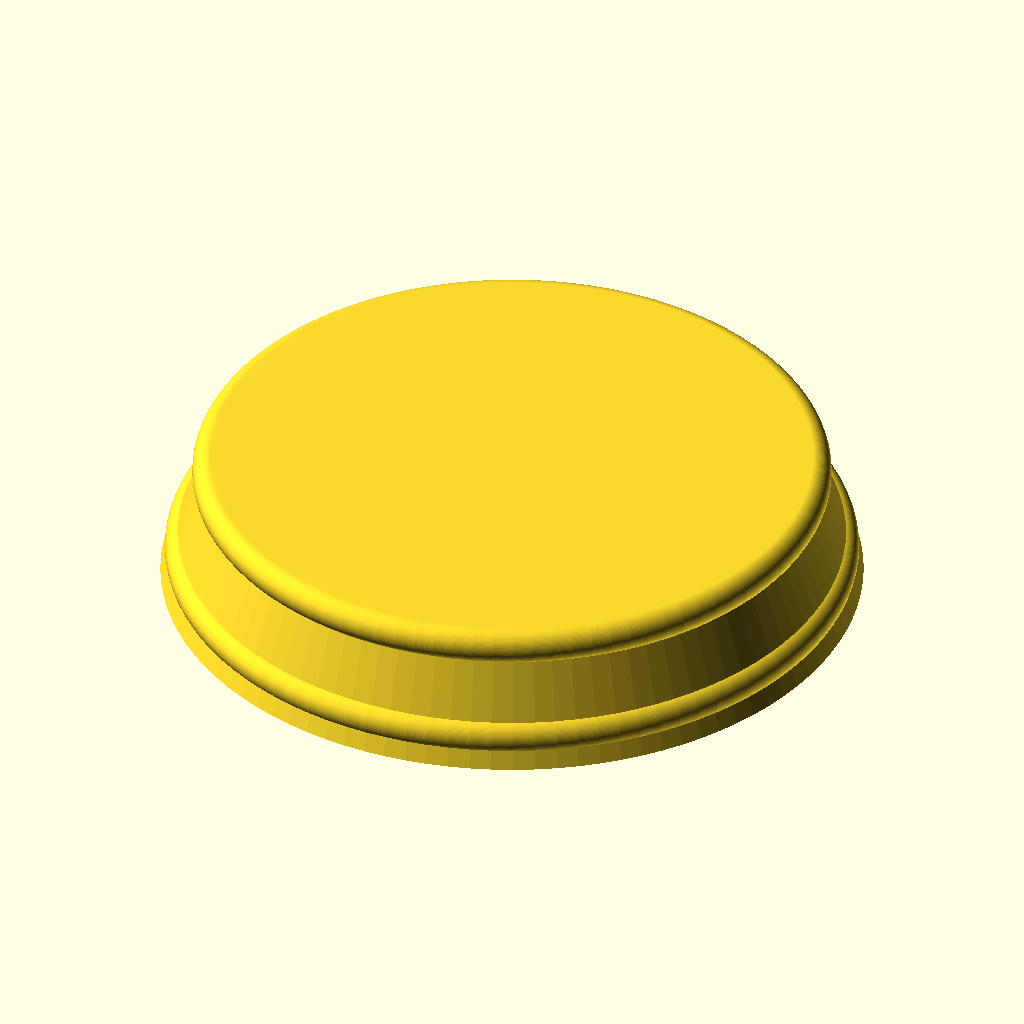
Cell 1: the model at its default parameters.
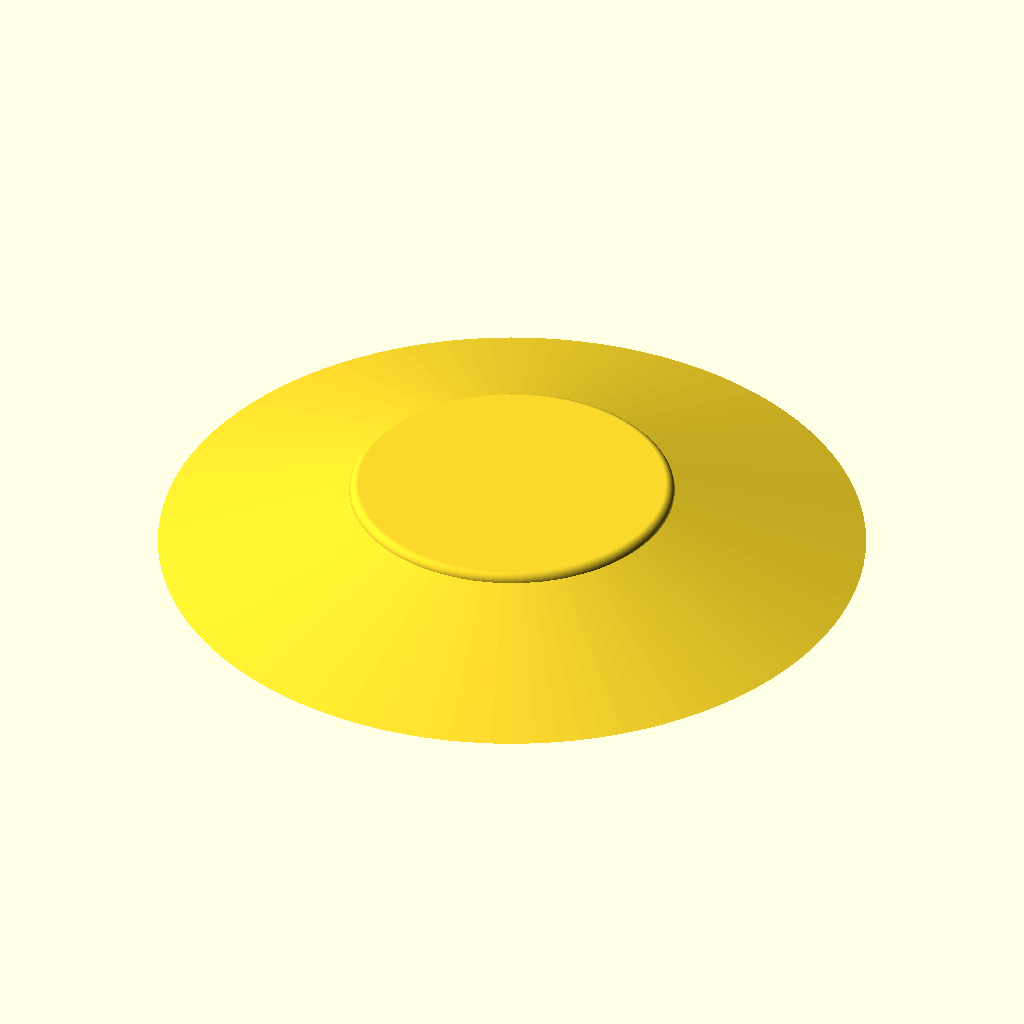
Cell 2: outer = 150 (everything else at default).
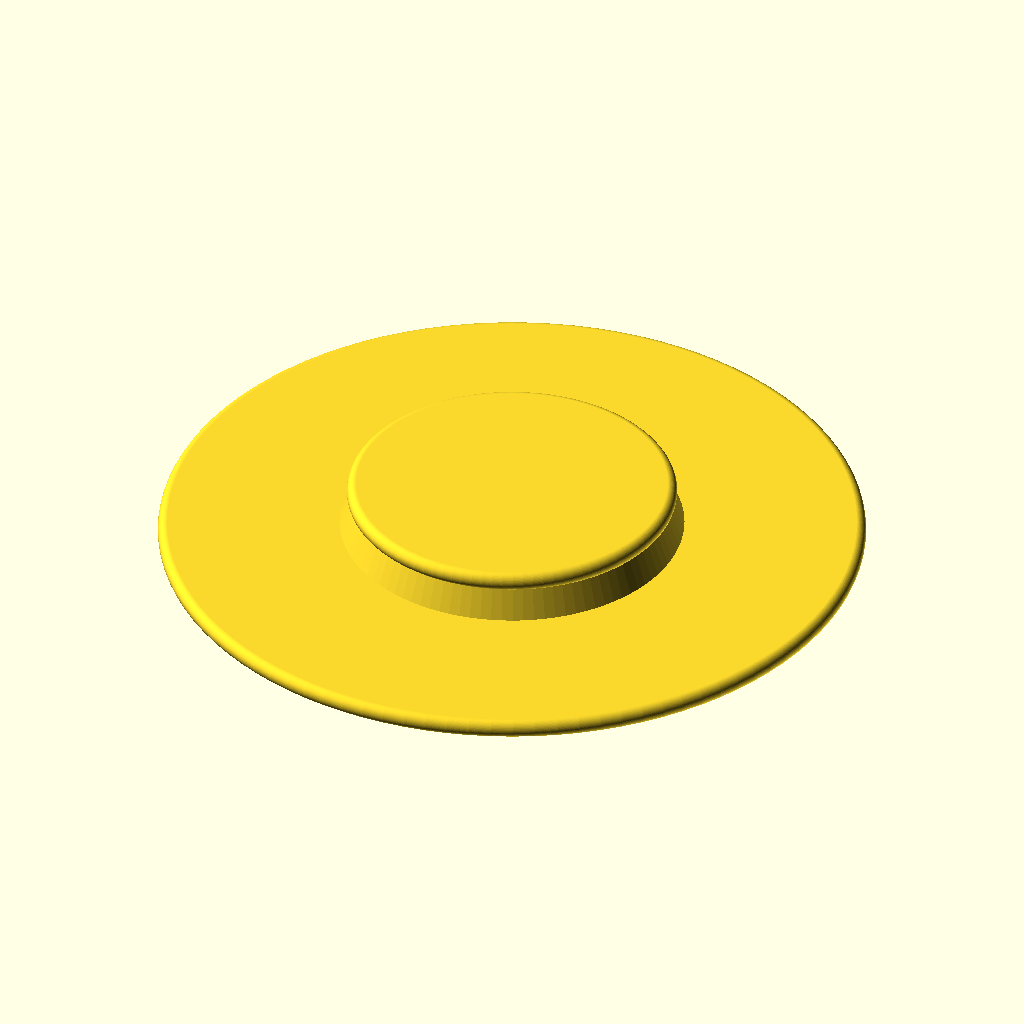
Cell 3 — snap set to 148, the other parameters unchanged.
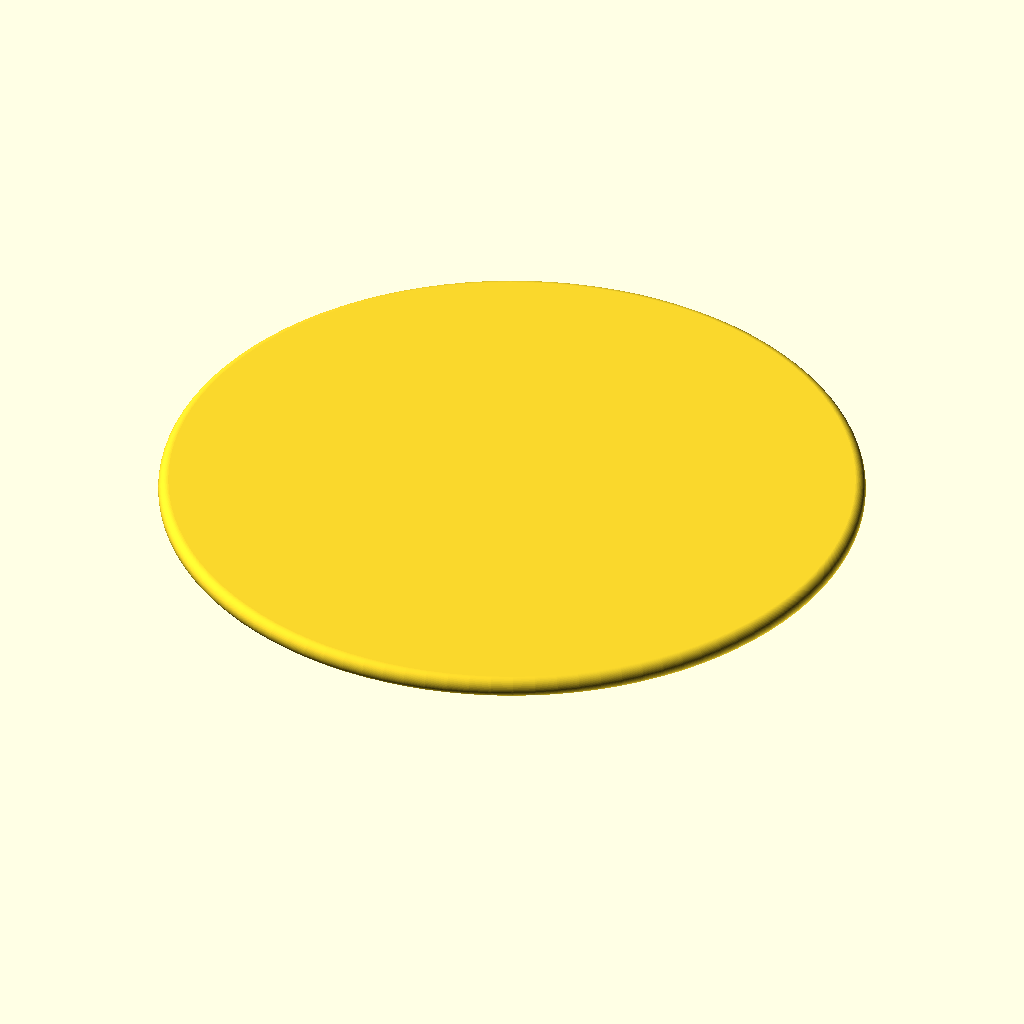
Cell 4: inner = 128 (everything else at default).
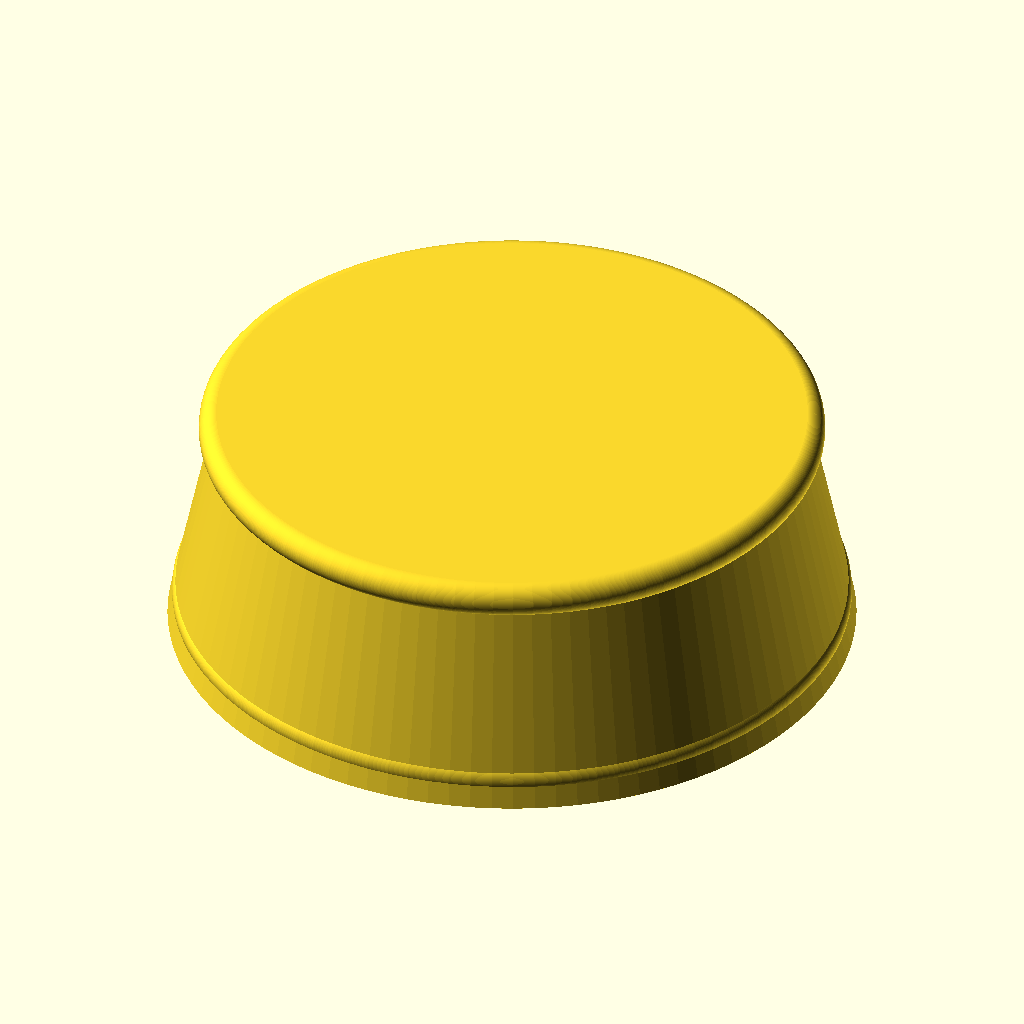
Cell 5 — height set to 24, the other parameters unchanged.
All cells are drawn from the same view direction (rotation 55°, 0°, 25°, orthographic, colour scheme Cornfield), but the view is re-fitted for each cell, so position and scale can differ between cells as well as the parameter.
Source of the model, inputs/thingiverse/files/thing-1912194/files/cooltwisterdeckel.scad:
outer = 75;
snap = 74;
snaplevel = (4-2)/2 + 2;
snapheight = 4-2;
inner  = 64;
diag = 15;
height = 12;
$fn=100;

difference() {
hull(2);
    cutout();
}

module hull(w) {
    cylinder(h = height+w, d1 = outer+w, d2 = inner+w);
translate([0,0,height+1])
minkowski() {
cylinder(h=0.01, d1 = inner+w);
    sphere(d=2*w);
}
translate([0,0,snaplevel])
minkowski() {
cylinder(h=0.01, d1 = snap-2);
    sphere(d=4);
}
    
}

module cutout() {
cylinder(h = height, d1 = outer, d2 = inner);
//cylinder(h = 7, d1 = outer, d2 = 68);
translate([0,0,snaplevel])
minkowski() {
cylinder(h=0.01, d1 = snap-2);
    sphere(d=2);
}
}
Parameter table extracted from the source (name, type, default, range or options):
outer: number, default 75
snap: number, default 74
inner: number, default 64
diag: number, default 15
height: number, default 12
